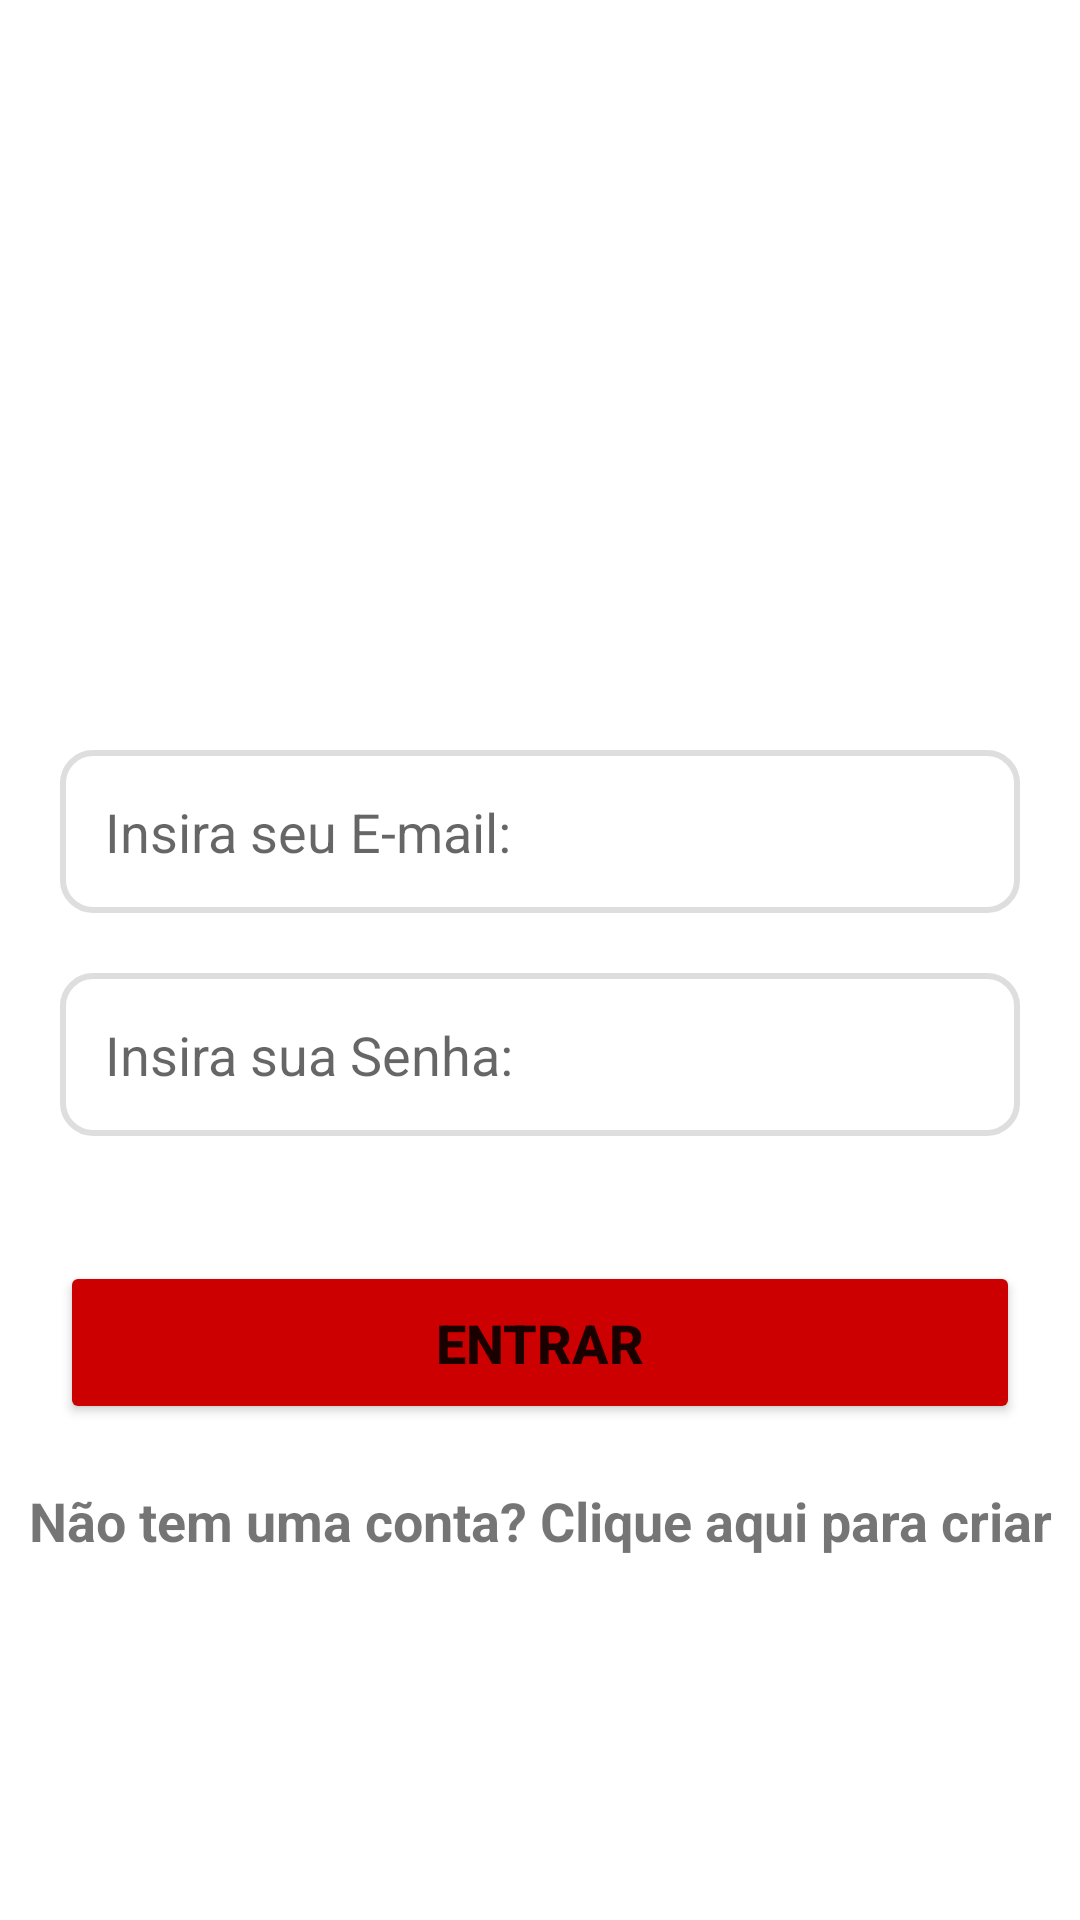

Here is an Android app screen rendered from its layout file. Give the layout XML and the strings, colors and styles it references.
<!-- AndroidManifest.xml: application theme Theme.Delivery3000 -->
<!-- res/layout/activity_form_login.xml -->
<?xml version="1.0" encoding="utf-8"?>
<androidx.core.widget.NestedScrollView xmlns:android="http://schemas.android.com/apk/res/android"
    xmlns:app="http://schemas.android.com/apk/res-auto"
    xmlns:tools="http://schemas.android.com/tools"
    android:layout_width="match_parent"
    android:layout_height="match_parent"
    android:fillViewport="true"
    android:orientation="vertical"
    tools:context="com.example.delivery.Form_Login">

    <LinearLayout
        android:layout_width="match_parent"
        android:layout_height="match_parent"
        android:orientation="vertical">

        <ImageView
            android:layout_width="200dp"
            android:layout_height="200dp"
            android:layout_gravity="center"
            android:layout_marginTop="30dp"
            android:src="@drawable/logo" />

        <EditText
            android:id="@+id/etEmail"
            android:layout_width="match_parent"
            android:layout_height="wrap_content"
            android:layout_marginHorizontal="20dp"
            android:layout_marginTop="20dp"
            android:background="@drawable/edit_text_shape"
            android:hint="Insira seu E-mail:"
            android:inputType="textEmailAddress"
            android:maxLines="1"
            android:padding="15dp" />

        <EditText
            android:id="@+id/etSenha"
            android:layout_width="match_parent"
            android:layout_height="wrap_content"
            android:layout_marginHorizontal="20dp"
            android:layout_marginTop="20dp"
            android:background="@drawable/edit_text_shape"
            android:hint="Insira sua Senha:"
            android:inputType="numberPassword"
            android:maxLines="1"
            android:padding="15dp" />

        <TextView
            android:id="@+id/txtErro"
            android:layout_width="wrap_content"
            android:layout_height="wrap_content"
            android:layout_marginStart="20dp"
            android:textColor="@color/red"
            android:textSize="16sp" />

        <Button
            android:id="@+id/btEntrar"
            android:layout_width="match_parent"
            android:layout_height="wrap_content"
            android:layout_margin="20dp"
            android:backgroundTint="@color/dark_red"
            android:padding="15dp"
            android:text="Entrar"
            android:textSize="18sp"
            android:textStyle="bold" />

        <TextView
            android:id="@+id/txtCriarUser"
            android:layout_width="match_parent"
            android:layout_height="wrap_content"
            android:gravity="center"
            android:text="Não tem uma conta? Clique aqui para criar"
            android:textSize="18sp"
            android:textStyle="bold" />

        <ProgressBar
            android:id="@+id/pbTelaPrincipal"
            android:layout_width="wrap_content"
            android:layout_height="wrap_content"
            android:layout_gravity="center"
            android:layout_marginTop="20dp"
            android:indeterminateTint="@color/red"
            android:visibility="invisible" />
    </LinearLayout>
</androidx.core.widget.NestedScrollView>
<!-- resources referenced by this layout -->
<resources>
  <color name="dark_red">#CC0000</color>
  <color name="red">#FF0000</color>
  <!-- drawable edit_text_shape (drawable) -->
  <?xml version="1.0" encoding="utf-8"?>
  <shape xmlns:android="http://schemas.android.com/apk/res/android">
  
      <solid android:color="@color/white" />
      <corners android:radius="10dp" />
      <stroke
          android:width="2dp"
          android:color="@color/gray" />
  
  </shape>
  <style name="Theme.Delivery3000" parent="Theme.MaterialComponents.DayNight.DarkActionBar">
          
          <item name="colorPrimary">@color/purple_500</item>
          <item name="colorPrimaryVariant">@color/purple_700</item>
          <item name="colorOnPrimary">@color/white</item>
          
          <item name="colorSecondary">@color/teal_200</item>
          <item name="colorSecondaryVariant">@color/teal_700</item>
          <item name="colorOnSecondary">@color/black</item>
          
          <item name="android:statusBarColor" tools:targetApi="l">?attr/colorPrimaryVariant</item>
          
      </style>
  <color name="white">#FFFFFFFF</color>
  <color name="gray">#DEDEDE</color>
  <color name="purple_500">#FF6200EE</color>
  <color name="purple_700">#FF3700B3</color>
  <color name="teal_200">#FF03DAC5</color>
  <color name="teal_700">#FF018786</color>
  <color name="black">#FF000000</color>
</resources>
